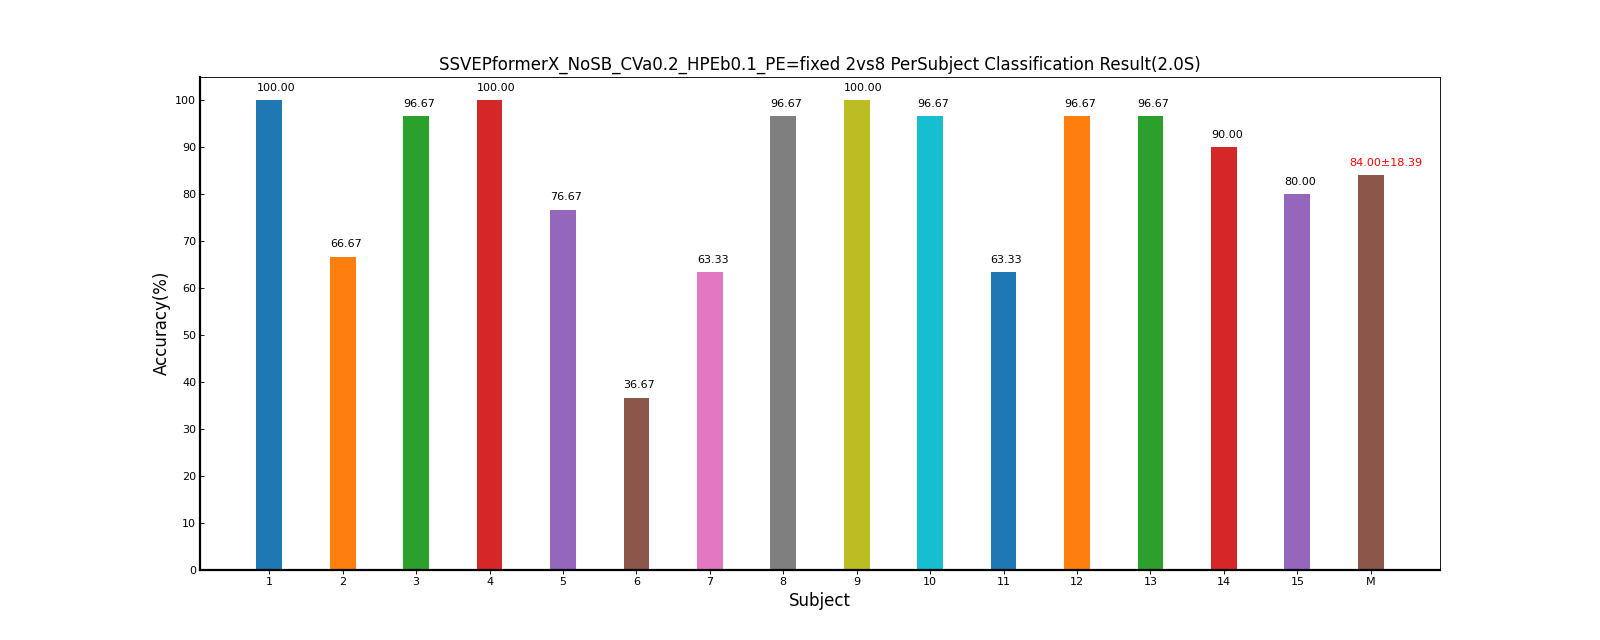

The data file committed next to this chart (first rows):
Fold1, Mean±Std
100, 100.00±0.00
66.67, 66.67±0.00
96.67, 96.67±0.00
100, 100.00±0.00
76.67, 76.67±0.00
36.67, 36.67±0.00
63.33, 63.33±0.00
96.67, 96.67±0.00
100, 100.00±0.00
96.67, 96.67±0.00
63.33, 63.33±0.00
96.67, 96.67±0.00
96.67, 96.67±0.00
90.00, 90.00±0.00
80.00, 80.00±0.00
84.00, 84.00±18.39
